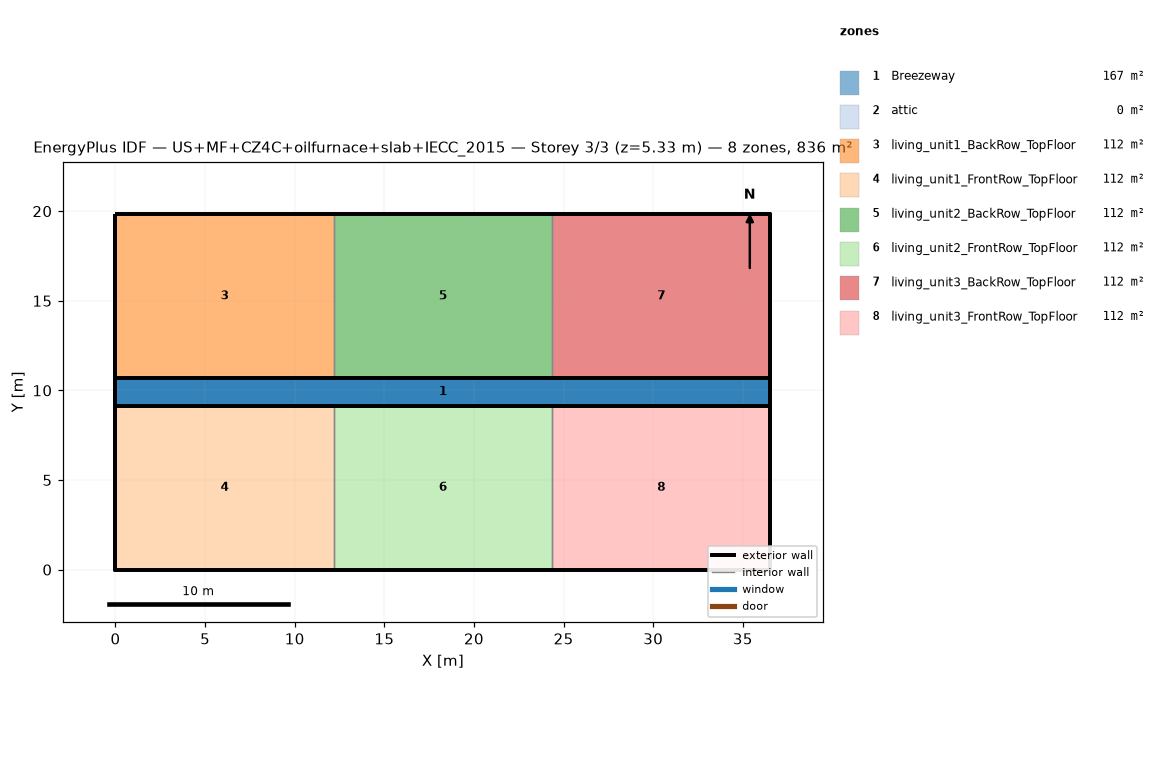
=== STOREY PLAN SPEC (per zone: floor XY polygon, exterior-wall plan segments, windows/doors) ===
zone 1: Breezeway  (167.0 m²)
  floor: (36.54, 9.16) (0.00, 9.16) (0.00, 10.68) (36.54, 10.68)
  floor: (36.54, 9.16) (0.00, 9.16) (0.00, 10.68) (36.54, 10.68)
  floor: (36.54, 9.16) (0.00, 9.16) (0.00, 10.68) (36.54, 10.68)
zone 2: attic  (0.0 m²)
  exterior wall: (36.54, 0.00) – (36.54, 19.84) – (36.54, 9.92)  [29.8 m]
  exterior wall: (0.00, 19.84) – (0.00, 0.00) – (0.00, 9.92)  [29.8 m]
zone 3: living_unit1_BackRow_TopFloor  (111.5 m²)
  floor: (12.18, 10.68) (0.00, 10.68) (0.00, 19.84) (12.18, 19.84)
  exterior wall: (12.18, 19.84) – (0.00, 19.84)  [12.2 m]
  exterior wall: (0.00, 19.84) – (0.00, 10.68)  [9.2 m]
  exterior wall: (0.00, 10.68) – (12.18, 10.68)  [12.2 m]
  interior walls: 1
zone 4: living_unit1_FrontRow_TopFloor  (111.5 m²)
  floor: (12.18, 0.00) (0.00, 0.00) (0.00, 9.16) (12.18, 9.16)
  exterior wall: (0.00, 0.00) – (12.18, 0.00)  [12.2 m]
  exterior wall: (0.00, 9.16) – (0.00, 0.00)  [9.2 m]
  exterior wall: (12.18, 9.16) – (0.00, 9.16)  [12.2 m]
  interior walls: 1
zone 5: living_unit2_BackRow_TopFloor  (111.5 m²)
  floor: (24.36, 10.68) (12.18, 10.68) (12.18, 19.84) (24.36, 19.84)
  exterior wall: (12.18, 10.68) – (24.36, 10.68)  [12.2 m]
  exterior wall: (24.36, 19.84) – (12.18, 19.84)  [12.2 m]
  interior walls: 2
zone 6: living_unit2_FrontRow_TopFloor  (111.5 m²)
  floor: (24.36, 0.00) (12.18, 0.00) (12.18, 9.16) (24.36, 9.16)
  exterior wall: (12.18, 0.00) – (24.36, 0.00)  [12.2 m]
  exterior wall: (24.36, 9.16) – (12.18, 9.16)  [12.2 m]
  interior walls: 2
zone 7: living_unit3_BackRow_TopFloor  (111.5 m²)
  floor: (36.54, 10.68) (24.36, 10.68) (24.36, 19.84) (36.54, 19.84)
  exterior wall: (36.54, 10.68) – (36.54, 19.84)  [9.2 m]
  exterior wall: (36.54, 19.84) – (24.36, 19.84)  [12.2 m]
  exterior wall: (24.36, 10.68) – (36.54, 10.68)  [12.2 m]
  interior walls: 1
zone 8: living_unit3_FrontRow_TopFloor  (111.5 m²)
  floor: (36.54, 0.00) (24.36, 0.00) (24.36, 9.16) (36.54, 9.16)
  exterior wall: (24.36, 0.00) – (36.54, 0.00)  [12.2 m]
  exterior wall: (36.54, 0.00) – (36.54, 9.16)  [9.2 m]
  exterior wall: (36.54, 9.16) – (24.36, 9.16)  [12.2 m]
  interior walls: 1

=== DERIVED (storey summary) ===
Building: US+MF+CZ4C+oilfurnace+slab+IECC_2015
Storey: 3 of 3  (floor level z = 5.33 m)
Storey gross floor area: 836.2 m²
Zones on this storey: 8
  - Breezeway: floor 167.0 m²
  - attic: floor 0.0 m²; exterior wall 59.5 m (81.9 m²); WWR 0.0%
  - living_unit1_BackRow_TopFloor: floor 111.5 m²; exterior wall 33.5 m (86.9 m²); WWR 0.0%
  - living_unit1_FrontRow_TopFloor: floor 111.5 m²; exterior wall 33.5 m (86.9 m²); WWR 0.0%
  - living_unit2_BackRow_TopFloor: floor 111.5 m²; exterior wall 24.4 m (63.1 m²); WWR 0.0%
  - living_unit2_FrontRow_TopFloor: floor 111.5 m²; exterior wall 24.4 m (63.1 m²); WWR 0.0%
  - living_unit3_BackRow_TopFloor: floor 111.5 m²; exterior wall 33.5 m (86.9 m²); WWR 0.0%
  - living_unit3_FrontRow_TopFloor: floor 111.5 m²; exterior wall 33.5 m (86.9 m²); WWR 0.0%
Zone adjacency (shared interzone walls):
  - living_unit1_BackRow_TopFloor ↔ living_unit2_BackRow_TopFloor
  - living_unit1_FrontRow_TopFloor ↔ living_unit2_FrontRow_TopFloor
  - living_unit2_BackRow_TopFloor ↔ living_unit3_BackRow_TopFloor
  - living_unit2_FrontRow_TopFloor ↔ living_unit3_FrontRow_TopFloor